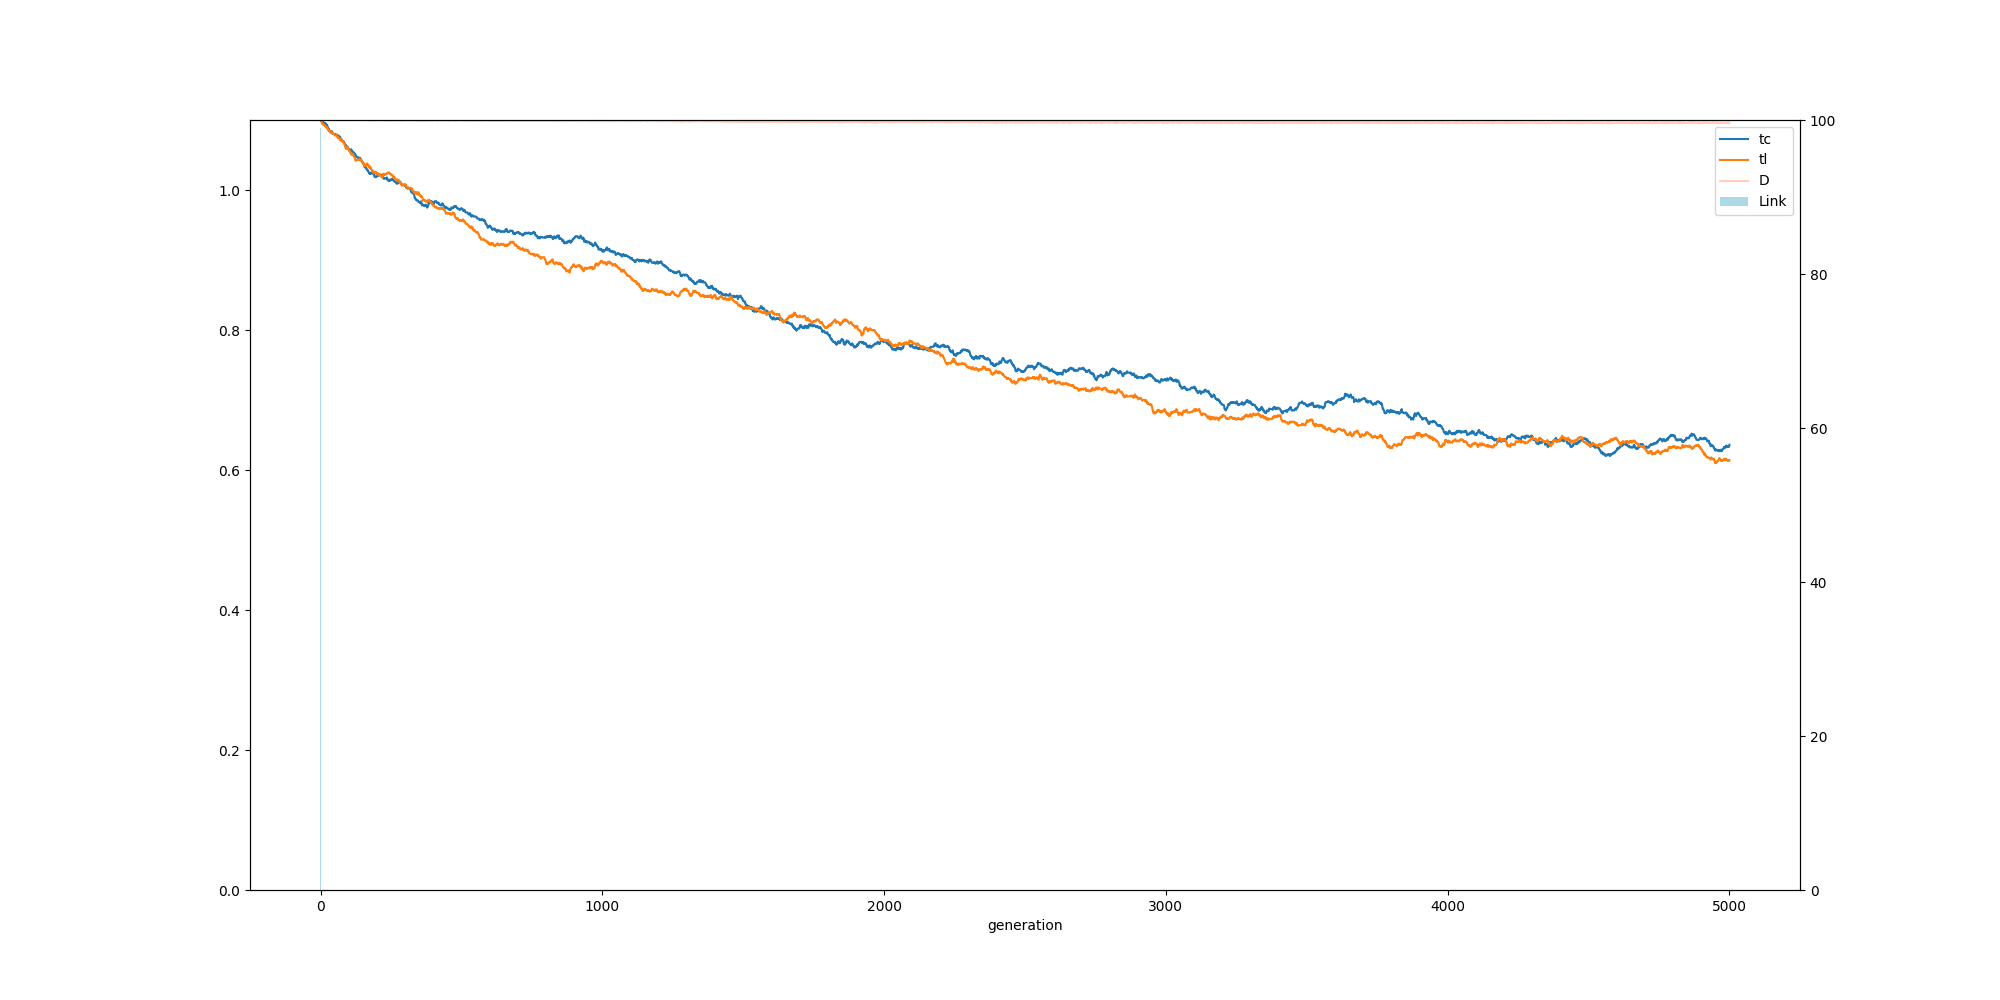

The data file committed next to this chart (first rows):
, ge, tc, tl, ln, dn
0, 0, 1.1, 1.1, 99.0, 100.0
1, 1, 1.099, 1.1, 0.0, 100.0
2, 2, 1.098, 1.099, 0.0, 100.0
3, 3, 1.098, 1.098, 0.0, 100.0
4, 4, 1.098, 1.097, 0.0, 100.0
5, 5, 1.098, 1.095, 0.0, 100.0
6, 6, 1.098, 1.095, 0.0, 100.0
7, 7, 1.098, 1.095, 0.0, 100.0
8, 8, 1.097, 1.094, 0.0, 100.0
9, 9, 1.097, 1.094, 0.0, 100.0
10, 10, 1.096, 1.093, 0.0, 100.0
11, 11, 1.096, 1.093, 0.0, 100.0
12, 12, 1.096, 1.093, 0.0, 100.0
13, 13, 1.096, 1.093, 0.0, 100.0
14, 14, 1.096, 1.093, 0.0, 100.0
15, 15, 1.095, 1.092, 0.0, 100.0
16, 16, 1.095, 1.091, 0.0, 100.0
17, 17, 1.095, 1.091, 0.0, 100.0
18, 18, 1.095, 1.091, 0.0, 100.0
19, 19, 1.094, 1.091, 0.0, 100.0
20, 20, 1.093, 1.09, 0.0, 100.0
21, 21, 1.093, 1.09, 0.0, 100.0
22, 22, 1.093, 1.089, 0.0, 100.0
23, 23, 1.093, 1.089, 0.0, 100.0
24, 24, 1.091, 1.088, 0.0, 100.0
25, 25, 1.09, 1.088, 0.0, 100.0
26, 26, 1.089, 1.086, 0.0, 100.0
27, 27, 1.089, 1.086, 0.0, 100.0
28, 28, 1.088, 1.085, 0.0, 100.0
29, 29, 1.087, 1.085, 0.0, 100.0
30, 30, 1.087, 1.085, 0.0, 100.0
31, 31, 1.084, 1.084, 0.0, 100.0
32, 32, 1.084, 1.084, 0.0, 100.0
33, 33, 1.083, 1.083, 0.0, 100.0
34, 34, 1.084, 1.084, 0.0, 100.0
35, 35, 1.083, 1.082, 0.0, 100.0
36, 36, 1.083, 1.082, 0.0, 100.0
37, 37, 1.083, 1.082, 0.0, 100.0
38, 38, 1.083, 1.082, 0.0, 100.0
39, 39, 1.084, 1.081, 0.0, 100.0
40, 40, 1.084, 1.081, 0.0, 100.0
41, 41, 1.083, 1.082, 0.0, 100.0
42, 42, 1.082, 1.081, 0.0, 100.0
43, 43, 1.081, 1.081, 0.0, 100.0
44, 44, 1.081, 1.081, 0.0, 100.0
45, 45, 1.08, 1.081, 0.0, 100.0
46, 46, 1.08, 1.081, 0.0, 100.0
47, 47, 1.08, 1.08, 0.0, 100.0
48, 48, 1.08, 1.08, 0.0, 100.0
49, 49, 1.08, 1.079, 0.0, 100.0
50, 50, 1.08, 1.078, 0.0, 100.0
51, 51, 1.08, 1.078, 0.0, 100.0
52, 52, 1.079, 1.078, 0.0, 100.0
53, 53, 1.079, 1.078, 0.0, 100.0
54, 54, 1.079, 1.078, 0.0, 100.0
55, 55, 1.079, 1.078, 0.0, 100.0
56, 56, 1.079, 1.079, 0.0, 100.0
57, 57, 1.079, 1.079, 0.0, 100.0
58, 58, 1.079, 1.078, 0.0, 100.0
59, 59, 1.079, 1.077, 0.0, 100.0
... 4,941 more rows
